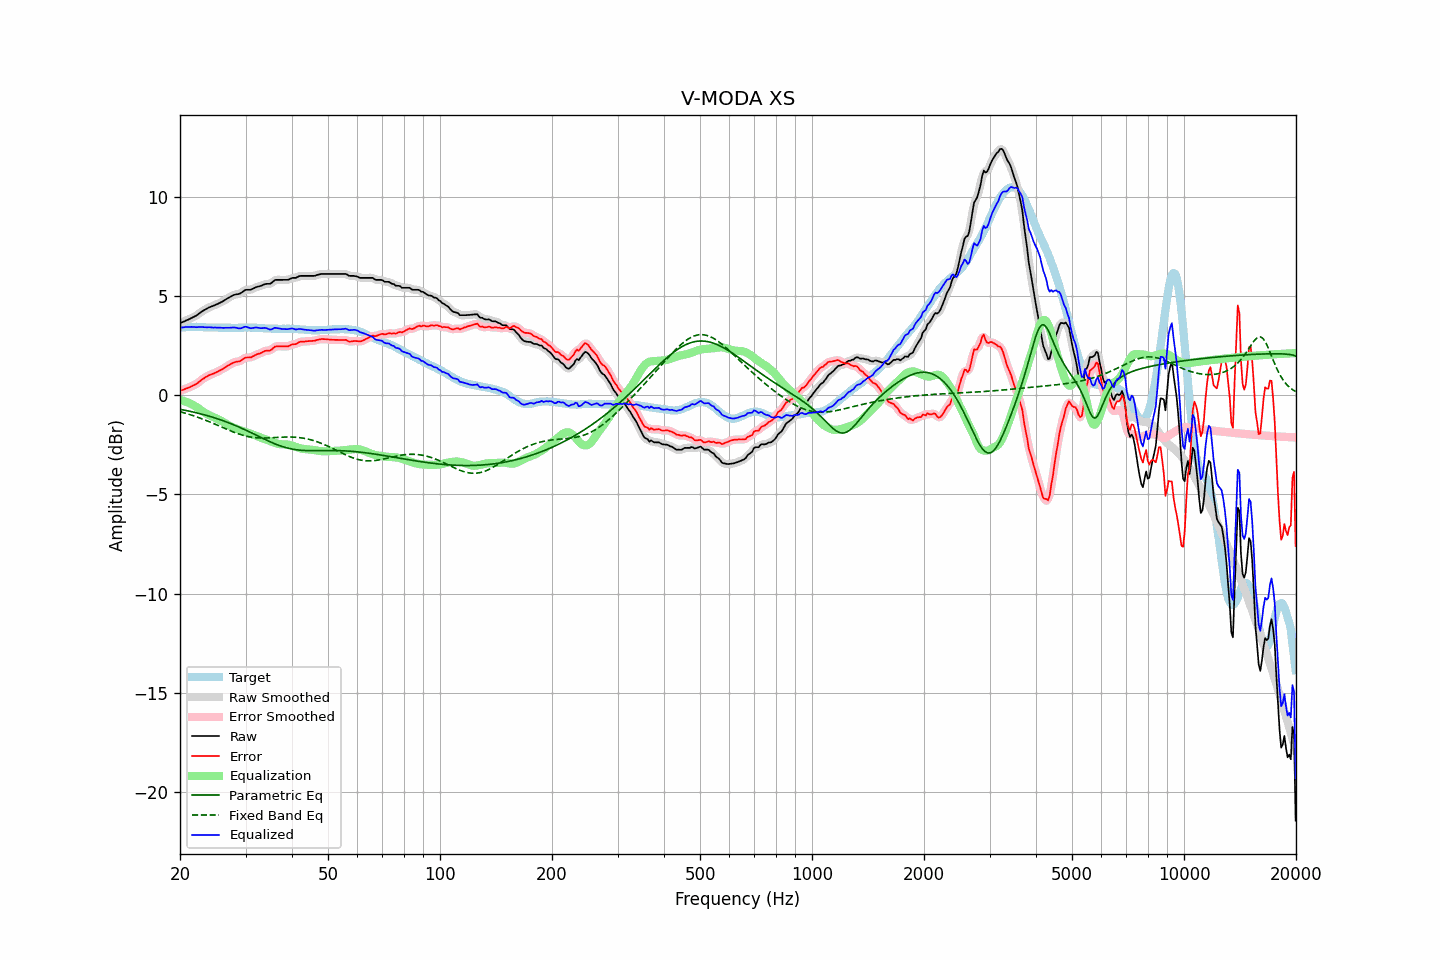

The table this chart was drawn from, first rows:
frequency, raw, error, smoothed, error_smoothed, equalization, parametric_eq, fixed_band_eq, equalized_raw, equalized_smoothed, target
20.00, 3.63, 0.22, 3.63, 0.22, -0.23, -0.71, -0.83, 3.40, 3.40, 3.41
20.20, 3.67, 0.25, 3.67, 0.25, -0.25, -0.72, -0.85, 3.42, 3.41, 3.42
20.40, 3.70, 0.27, 3.70, 0.28, -0.28, -0.74, -0.88, 3.42, 3.43, 3.43
20.61, 3.74, 0.31, 3.74, 0.31, -0.30, -0.75, -0.90, 3.43, 3.44, 3.43
20.81, 3.78, 0.34, 3.78, 0.34, -0.33, -0.77, -0.92, 3.45, 3.44, 3.44
21.02, 3.81, 0.37, 3.81, 0.38, -0.37, -0.79, -0.95, 3.44, 3.45, 3.44
21.23, 3.85, 0.40, 3.85, 0.41, -0.40, -0.80, -0.97, 3.45, 3.45, 3.44
21.44, 3.89, 0.45, 3.89, 0.45, -0.44, -0.82, -1.00, 3.45, 3.45, 3.44
21.66, 3.93, 0.48, 3.93, 0.48, -0.48, -0.84, -1.02, 3.45, 3.44, 3.44
21.87, 3.97, 0.53, 3.97, 0.52, -0.53, -0.86, -1.05, 3.44, 3.44, 3.44
22.09, 4.01, 0.56, 4.02, 0.56, -0.58, -0.88, -1.08, 3.43, 3.44, 3.45
22.31, 4.07, 0.62, 4.07, 0.62, -0.63, -0.90, -1.11, 3.44, 3.44, 3.45
22.54, 4.13, 0.69, 4.13, 0.69, -0.69, -0.92, -1.14, 3.44, 3.44, 3.44
22.76, 4.19, 0.76, 4.19, 0.75, -0.75, -0.94, -1.17, 3.44, 3.44, 3.43
22.99, 4.25, 0.82, 4.24, 0.81, -0.80, -0.96, -1.20, 3.45, 3.44, 3.43
23.22, 4.29, 0.86, 4.29, 0.87, -0.86, -0.98, -1.23, 3.43, 3.44, 3.43
23.45, 4.34, 0.92, 4.34, 0.91, -0.91, -1.00, -1.26, 3.43, 3.43, 3.42
23.69, 4.38, 0.96, 4.38, 0.96, -0.96, -1.03, -1.29, 3.42, 3.43, 3.42
23.92, 4.43, 1.01, 4.42, 1.00, -1.00, -1.05, -1.33, 3.43, 3.43, 3.42
24.16, 4.46, 1.04, 4.46, 1.04, -1.04, -1.07, -1.36, 3.42, 3.42, 3.42
24.40, 4.49, 1.07, 4.49, 1.07, -1.07, -1.10, -1.39, 3.42, 3.42, 3.42
24.65, 4.52, 1.10, 4.52, 1.10, -1.11, -1.12, -1.43, 3.41, 3.41, 3.42
24.89, 4.56, 1.14, 4.56, 1.14, -1.14, -1.15, -1.46, 3.42, 3.41, 3.42
25.14, 4.59, 1.17, 4.59, 1.18, -1.18, -1.18, -1.50, 3.41, 3.41, 3.42
25.39, 4.63, 1.22, 4.63, 1.22, -1.22, -1.20, -1.54, 3.41, 3.41, 3.41
25.65, 4.67, 1.26, 4.67, 1.26, -1.26, -1.23, -1.57, 3.41, 3.41, 3.41
25.91, 4.71, 1.30, 4.71, 1.30, -1.31, -1.26, -1.61, 3.40, 3.40, 3.41
26.16, 4.75, 1.34, 4.76, 1.35, -1.35, -1.29, -1.64, 3.40, 3.40, 3.41
26.43, 4.81, 1.40, 4.81, 1.40, -1.40, -1.32, -1.68, 3.40, 3.40, 3.41
26.69, 4.86, 1.45, 4.86, 1.45, -1.45, -1.35, -1.71, 3.41, 3.40, 3.41
26.96, 4.91, 1.50, 4.91, 1.50, -1.50, -1.38, -1.75, 3.41, 3.41, 3.40
27.23, 4.95, 1.55, 4.95, 1.55, -1.55, -1.41, -1.78, 3.40, 3.41, 3.40
27.50, 5.00, 1.60, 5.00, 1.60, -1.58, -1.44, -1.81, 3.42, 3.41, 3.40
27.77, 5.04, 1.64, 5.04, 1.64, -1.62, -1.48, -1.85, 3.42, 3.42, 3.40
28.05, 5.07, 1.67, 5.07, 1.67, -1.65, -1.51, -1.88, 3.42, 3.42, 3.40
28.33, 5.09, 1.69, 5.09, 1.68, -1.68, -1.54, -1.91, 3.41, 3.40, 3.40
28.62, 5.10, 1.70, 5.10, 1.70, -1.72, -1.58, -1.94, 3.38, 3.38, 3.40
28.90, 5.12, 1.71, 5.13, 1.72, -1.75, -1.61, -1.96, 3.37, 3.38, 3.41
29.19, 5.16, 1.75, 5.17, 1.76, -1.78, -1.65, -1.99, 3.38, 3.39, 3.41
29.48, 5.22, 1.81, 5.22, 1.81, -1.81, -1.69, -2.01, 3.41, 3.42, 3.41
29.78, 5.28, 1.86, 5.27, 1.86, -1.83, -1.72, -2.04, 3.45, 3.44, 3.42
30.08, 5.32, 1.90, 5.31, 1.89, -1.86, -1.76, -2.06, 3.46, 3.45, 3.42
30.38, 5.32, 1.91, 5.32, 1.90, -1.89, -1.80, -2.08, 3.43, 3.43, 3.41
30.68, 5.32, 1.91, 5.32, 1.91, -1.92, -1.84, -2.09, 3.40, 3.40, 3.41
30.99, 5.32, 1.91, 5.33, 1.92, -1.94, -1.88, -2.11, 3.38, 3.39, 3.41
31.30, 5.36, 1.95, 5.36, 1.95, -1.97, -1.92, -2.12, 3.39, 3.39, 3.41
31.61, 5.40, 1.99, 5.40, 1.99, -1.99, -1.96, -2.13, 3.41, 3.40, 3.41
31.93, 5.44, 2.03, 5.44, 2.03, -2.02, -2.00, -2.14, 3.42, 3.41, 3.41
32.24, 5.47, 2.07, 5.47, 2.07, -2.06, -2.04, -2.15, 3.41, 3.41, 3.40
32.57, 5.49, 2.09, 5.49, 2.09, -2.09, -2.08, -2.15, 3.40, 3.40, 3.40
32.89, 5.51, 2.12, 5.51, 2.12, -2.13, -2.11, -2.15, 3.38, 3.39, 3.39
33.22, 5.54, 2.16, 5.54, 2.16, -2.16, -2.15, -2.16, 3.38, 3.39, 3.38
33.55, 5.58, 2.20, 5.58, 2.20, -2.18, -2.19, -2.16, 3.40, 3.39, 3.38
33.89, 5.61, 2.24, 5.60, 2.23, -2.21, -2.23, -2.16, 3.40, 3.39, 3.37
34.23, 5.62, 2.25, 5.61, 2.25, -2.24, -2.27, -2.15, 3.38, 3.37, 3.37
34.57, 5.62, 2.25, 5.62, 2.25, -2.28, -2.31, -2.15, 3.34, 3.34, 3.37
34.92, 5.62, 2.26, 5.63, 2.27, -2.31, -2.34, -2.15, 3.31, 3.32, 3.36
35.27, 5.67, 2.31, 5.68, 2.32, -2.34, -2.38, -2.14, 3.32, 3.33, 3.36
35.62, 5.74, 2.38, 5.74, 2.38, -2.38, -2.41, -2.14, 3.36, 3.36, 3.36
35.97, 5.81, 2.45, 5.79, 2.43, -2.40, -2.45, -2.13, 3.41, 3.39, 3.36
... 635 more rows
